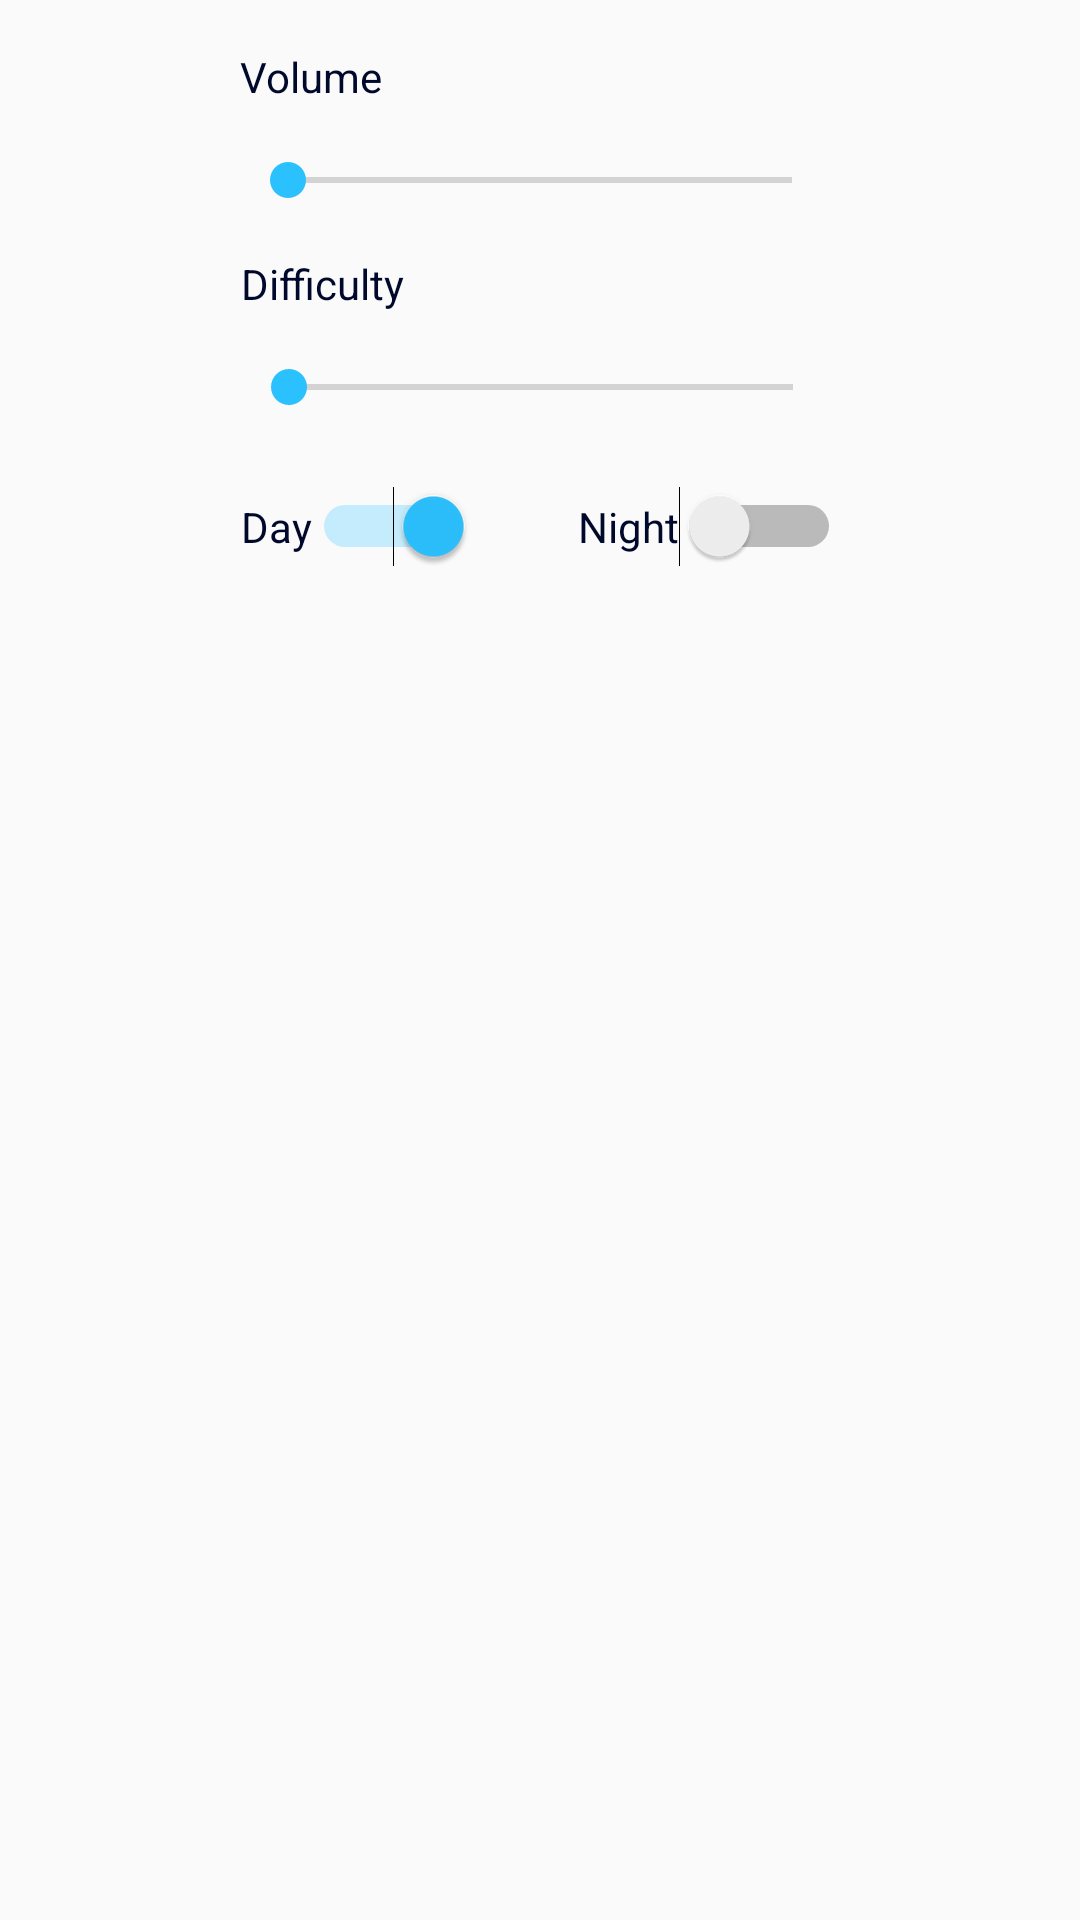

Android layout source for this screen:
<!-- AndroidManifest.xml: application theme AppTheme -->
<!-- res/layout/settings.xml -->
<?xml version="1.0" encoding="utf-8"?>
<androidx.constraintlayout.widget.ConstraintLayout xmlns:android="http://schemas.android.com/apk/res/android"
    xmlns:app="http://schemas.android.com/apk/res-auto"
    xmlns:tools="http://schemas.android.com/tools"
    android:layout_width="match_parent"
    android:layout_height="match_parent">

    <SeekBar
        android:id="@+id/volume"
        style="@style/Widget.AppCompat.SeekBar"
        android:layout_width="200dp"
        android:layout_height="50dp"
        app:layout_constraintEnd_toEndOf="parent"
        app:layout_constraintHorizontal_bias="0.5"
        app:layout_constraintStart_toStartOf="parent"
        app:layout_constraintTop_toBottomOf="@+id/textVolume" />

    <SeekBar
        android:id="@+id/difficulty"
        style="@style/Widget.AppCompat.SeekBar"
        android:layout_width="200dp"
        android:layout_height="50dp"
        app:layout_constraintEnd_toEndOf="parent"
        app:layout_constraintHorizontal_bias="0.502"
        app:layout_constraintStart_toStartOf="parent"
        app:layout_constraintTop_toBottomOf="@+id/textDifficulty" />

    <TextView
        android:id="@+id/textVolume"
        android:layout_width="wrap_content"
        android:layout_height="wrap_content"
        android:layout_marginTop="16dp"
        android:text="@string/Volume"
        android:textColor="@color/colorPrimary"
        app:layout_constraintStart_toStartOf="@+id/volume"
        app:layout_constraintTop_toTopOf="parent" />

    <TextView
        android:id="@+id/textDifficulty"
        android:layout_width="wrap_content"
        android:layout_height="wrap_content"
        android:text="@string/Difficulty"
        android:textColor="@color/colorPrimary"
        app:layout_constraintStart_toStartOf="@+id/difficulty"
        app:layout_constraintTop_toBottomOf="@+id/volume" />

    <Switch
        android:id="@+id/day"
        android:layout_width="wrap_content"
        android:layout_height="wrap_content"
        android:layout_marginTop="8dp"
        android:checked="true"
        android:text="@string/Day"
        android:textColor="@color/colorPrimary"
        app:layout_constraintStart_toStartOf="@+id/difficulty"
        app:layout_constraintTop_toBottomOf="@+id/difficulty" />

    <Switch
        android:id="@+id/night"
        android:layout_width="wrap_content"
        android:layout_height="wrap_content"
        android:layout_marginTop="8dp"
        android:text="@string/Night"
        android:textColor="@color/colorPrimary"
        app:layout_constraintEnd_toEndOf="@+id/difficulty"
        app:layout_constraintTop_toBottomOf="@+id/difficulty" />

    <TextView
        android:id="@+id/percentDifficulty"
        android:layout_width="wrap_content"
        android:layout_height="wrap_content"
        android:textColor="@color/colorPrimary"
        app:layout_constraintBottom_toTopOf="@+id/difficulty"
        app:layout_constraintEnd_toEndOf="@+id/difficulty" />

    <TextView
        android:id="@+id/percentSpeed"
        android:layout_width="wrap_content"
        android:layout_height="wrap_content"
        android:textColor="@color/colorPrimary"
        app:layout_constraintEnd_toEndOf="@+id/difficulty"
        app:layout_constraintTop_toBottomOf="@+id/difficulty" />

    <TextView
        android:id="@+id/percentVolume"
        android:layout_width="wrap_content"
        android:layout_height="wrap_content"
        android:textColor="@color/colorPrimary"
        app:layout_constraintBottom_toTopOf="@+id/volume"
        app:layout_constraintEnd_toEndOf="@+id/volume" />

</androidx.constraintlayout.widget.ConstraintLayout>
<!-- resources referenced by this layout -->
<resources>
  <color name="colorPrimary">#00092b</color>
  <string name="Day">Day</string>
  <string name="Difficulty">Difficulty</string>
  <string name="Night">Night</string>
  <string name="Volume">Volume</string>
  <style name="AppTheme" parent="Theme.AppCompat.Light.NoActionBar">
          
          <item name="android:windowNoTitle">true</item>
          <item name="android:windowFullscreen">true</item>
          <item name="colorPrimary">@color/colorPrimary</item>
          <item name="colorPrimaryDark">@color/colorPrimaryDark</item>
          <item name="colorAccent">@color/colorAccent</item>
      </style>
  <color name="colorPrimaryDark">#3700B3</color>
  <color name="colorAccent">#2bc1ff</color>
</resources>
